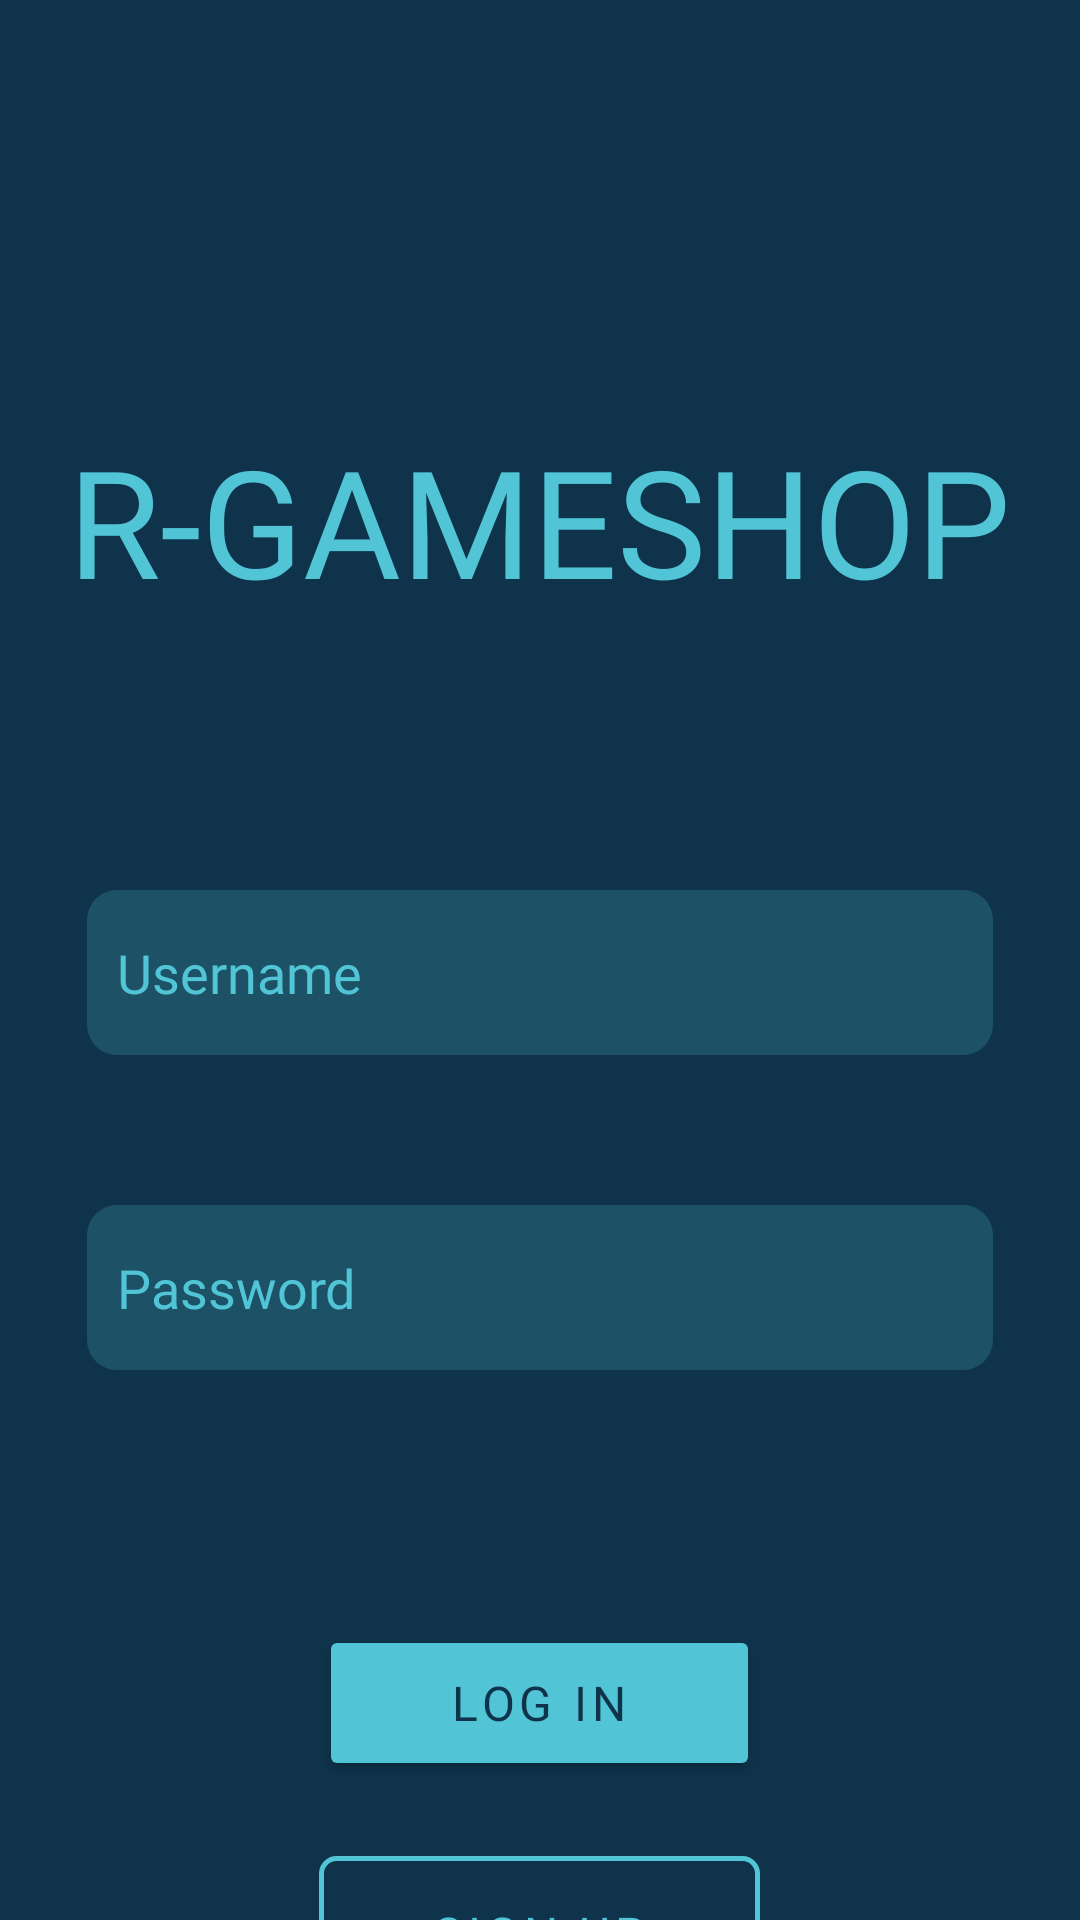

This screen was rendered from an Android layout file. Write that file and the resources it references.
<!-- AndroidManifest.xml: application theme Theme.RGameShopApp -->
<!-- res/layout/activity_login.xml -->
<?xml version="1.0" encoding="utf-8"?>
<LinearLayout
    xmlns:android="http://schemas.android.com/apk/res/android"
    xmlns:app="http://schemas.android.com/apk/res-auto"
    xmlns:tools="http://schemas.android.com/tools"
    android:layout_width="match_parent"
    android:layout_height="match_parent"
    android:background="@color/background_color"
    android:orientation="vertical"
    tools:context=".userMain">

    <TextView
        android:id="@+id/TextLogin"
        android:layout_width="wrap_content"
        android:layout_height="wrap_content"
        android:layout_gravity="center"
        android:layout_marginTop="140dp"
        android:fontFamily="@font/game_played"
        android:text="R-GAMESHOP"
        android:textColor="@color/border_color"
        android:textSize="50sp" />

    <EditText
        android:id="@+id/editTextUsername"
        android:layout_width="302dp"
        android:layout_height="55dp"
        android:layout_marginTop="90dp"
        android:layout_gravity="center"
        android:background="@drawable/edittext_bg"
        android:ems="10"
        android:fontFamily="@font/oswald_regular"
        android:hint="Username"
        android:inputType="textPersonName"
        android:padding="10dp"
        android:textColor="@color/border_color"
        android:textColorHint="@color/border_color" />

    <EditText
        android:id="@+id/editTextPassword"
        android:layout_width="302dp"
        android:layout_height="55dp"
        android:layout_gravity="center"
        android:layout_marginTop="50dp"
        android:background="@drawable/edittext_bg"
        android:ems="10"
        android:fontFamily="@font/oswald_regular"
        android:hint="Password"
        android:inputType="textPassword"
        android:padding="10dp"
        android:textColor="@color/border_color"
        android:textColorHint="@color/border_color" />

    <Button
        android:id="@+id/buttonLogin"
        android:layout_width="147dp"
        android:layout_height="52dp"
        android:layout_gravity="center"
        android:layout_marginTop="85dp"
        android:text="LOG IN"
        android:textSize="16sp"
        android:fontFamily="@font/oswald_regular"
        android:letterSpacing="0.1"
        android:backgroundTint="@color/border_color"
        android:textColor="@color/background_color"
        android:onClick="login"/>

    <Button
        android:id="@+id/buttonToSignUp"
        android:layout_width="147dp"
        android:layout_height="52dp"
        android:layout_gravity="center"
        android:layout_marginTop="25dp"
        android:text="SIGN UP"
        android:textSize="16sp"
        android:fontFamily="@font/oswald_regular"
        android:letterSpacing="0.1"
        app:backgroundTint="@null"
        android:background="@drawable/button_border"
        android:textColor="@color/border_color"
        android:onClick="onClickButtonToSignUp"/>

</LinearLayout>
<!-- resources referenced by this layout -->
<resources>
  <color name="background_color">#0F334A</color>
  <color name="border_color">#51C5D5</color>
  <!-- drawable button_border (drawable) -->
  <?xml version="1.0" encoding="utf-8"?>
  <shape xmlns:android="http://schemas.android.com/apk/res/android"
      android:shape="rectangle">
      <corners android:radius="5dp" />
      <stroke android:width="5px" android:color="@color/border_color" />
  </shape>
  <!-- drawable edittext_bg (drawable) -->
  <?xml version="1.0" encoding="utf-8"?>
  
  <shape xmlns:android="http://schemas.android.com/apk/res/android">
      <solid android:color="#3351C5D5"/>
      <corners android:radius="10dp"/>
      <padding android:left="0dp" android:top="0dp" android:right="0dp" android:bottom="0dp" />
  </shape>
  <style name="Theme.RGameShopApp" parent="Theme.MaterialComponents.DayNight.DarkActionBar">
          
          <item name="colorPrimary">@color/purple_500</item>
          <item name="colorPrimaryVariant">@color/purple_700</item>
          <item name="colorOnPrimary">@color/white</item>
          
          <item name="colorSecondary">@color/teal_200</item>
          <item name="colorSecondaryVariant">@color/teal_700</item>
          <item name="colorOnSecondary">@color/black</item>
          
          <item name="android:statusBarColor" tools:targetApi="21">?attr/colorPrimaryVariant</item>
          
      </style>
  <color name="purple_500">#FF6200EE</color>
  <color name="purple_700">#FF3700B3</color>
  <color name="white">#FFFFFFFF</color>
  <color name="teal_200">#FF03DAC5</color>
  <color name="teal_700">#FF018786</color>
  <color name="black">#FF000000</color>
</resources>
